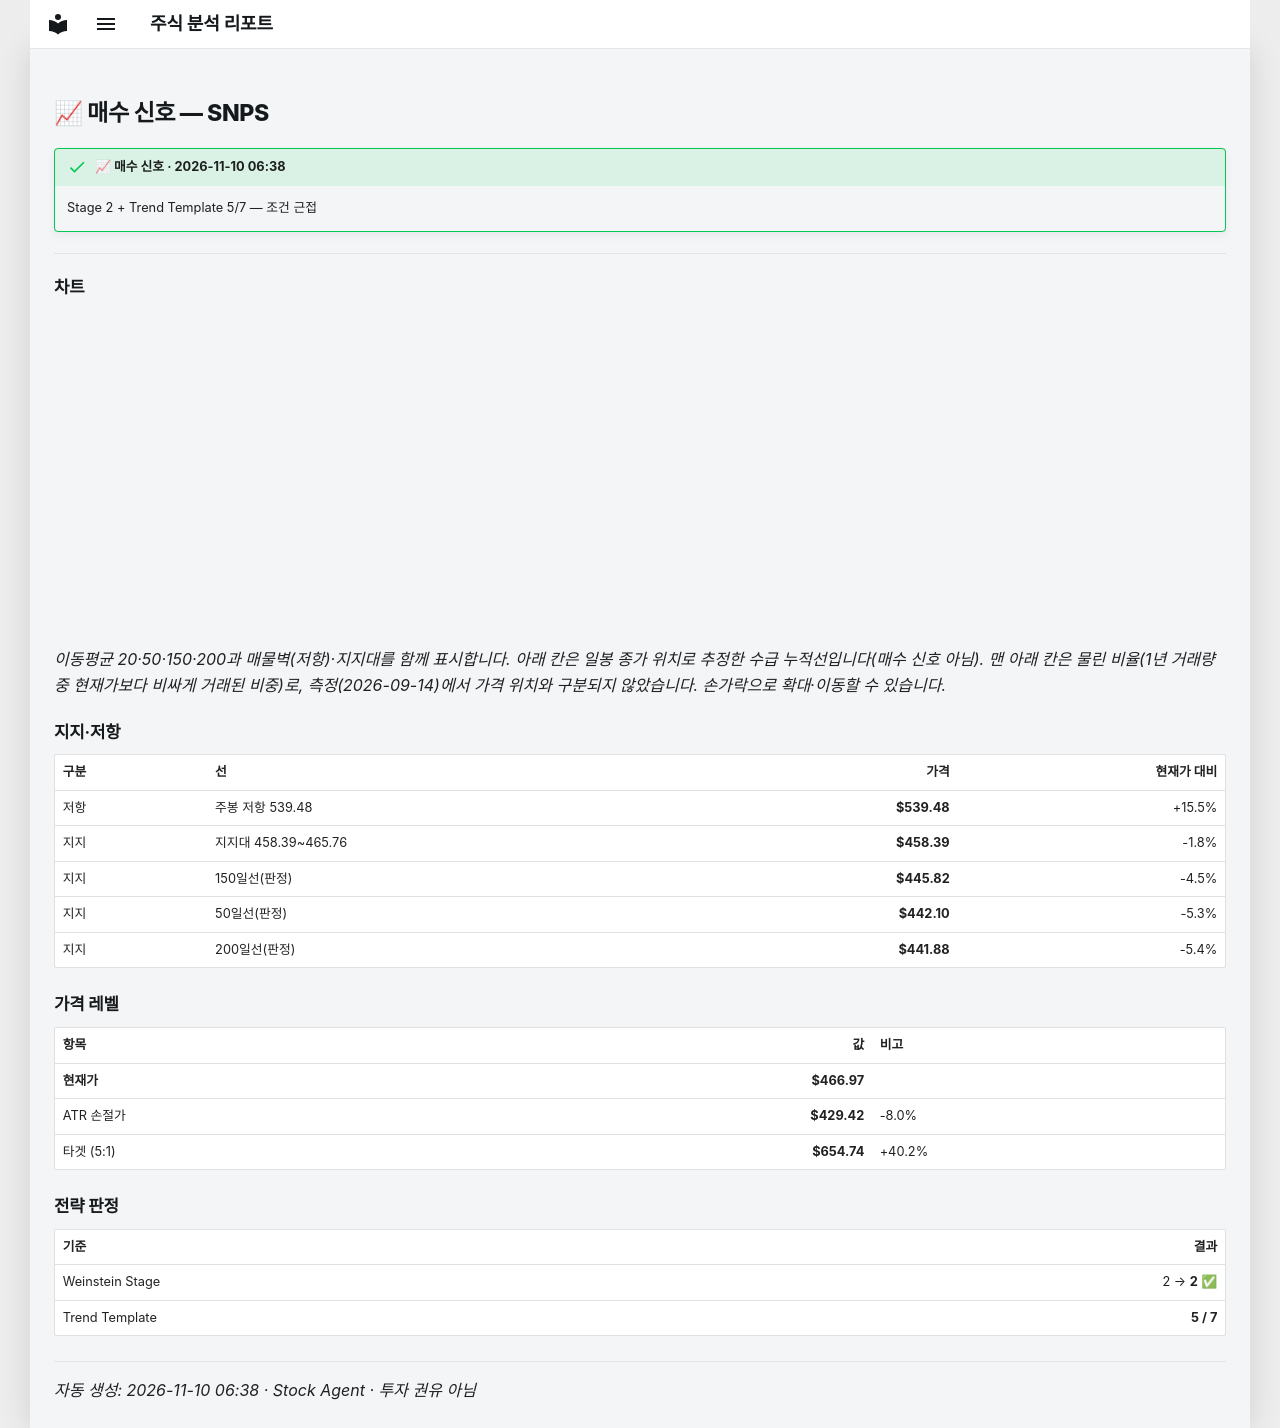

repository: soloandco/stock-reports · page: alerts/20261110-snps-buy_watch/index.html · generator: mkdocs

---
title: "📈 매수 신호 — SNPS"
ticker: SNPS
alert: "📈 매수 신호"
created: 2026-11-10
comments: true
---

# 📈 매수 신호 — SNPS

!!! success "📈 매수 신호 · 2026-11-10 06:38"
    Stage 2 + Trend Template 5/7 — 조건 근접

---

## 차트

<div class="stock-chart" data-src="../charts/20261110-snps-buy_watch.json"></div>

_이동평균 20·50·150·200과 매물벽(저항)·지지대를 함께 표시합니다. 아래 칸은 일봉 종가 위치로 추정한 수급 누적선입니다(매수 신호 아님). 맨 아래 칸은 물린 비율(1년 거래량 중 현재가보다 비싸게 거래된 비중)로, 측정(2026-09-14)에서 가격 위치와 구분되지 않았습니다. 손가락으로 확대·이동할 수 있습니다._

## 지지·저항

| 구분 | 선 | 가격 | 현재가 대비 |
|:-----|:---|-----:|-----------:|
| 저항 | 주봉 저항 539.48 | **$539.48** | +15.5% |
| 지지 | 지지대 458.39~465.76 | **$458.39** | -1.8% |
| 지지 | 150일선(판정) | **$445.82** | -4.5% |
| 지지 | 50일선(판정) | **$442.10** | -5.3% |
| 지지 | 200일선(판정) | **$441.88** | -5.4% |

## 가격 레벨

| 항목 | 값 | 비고 |
|:-----|---:|:-----|
| **현재가** | **$466.97** | |
| ATR 손절가 | **$429.42** | -8.0% |
| 타겟 (5:1) | **$654.74** | +40.2% |

## 전략 판정

| 기준 | 결과 |
|:-----|-----:|
| Weinstein Stage | 2 → **2** ✅ |
| Trend Template | **5 / 7** |

---
_자동 생성: 2026-11-10 06:38 · Stock Agent · 투자 권유 아님_
